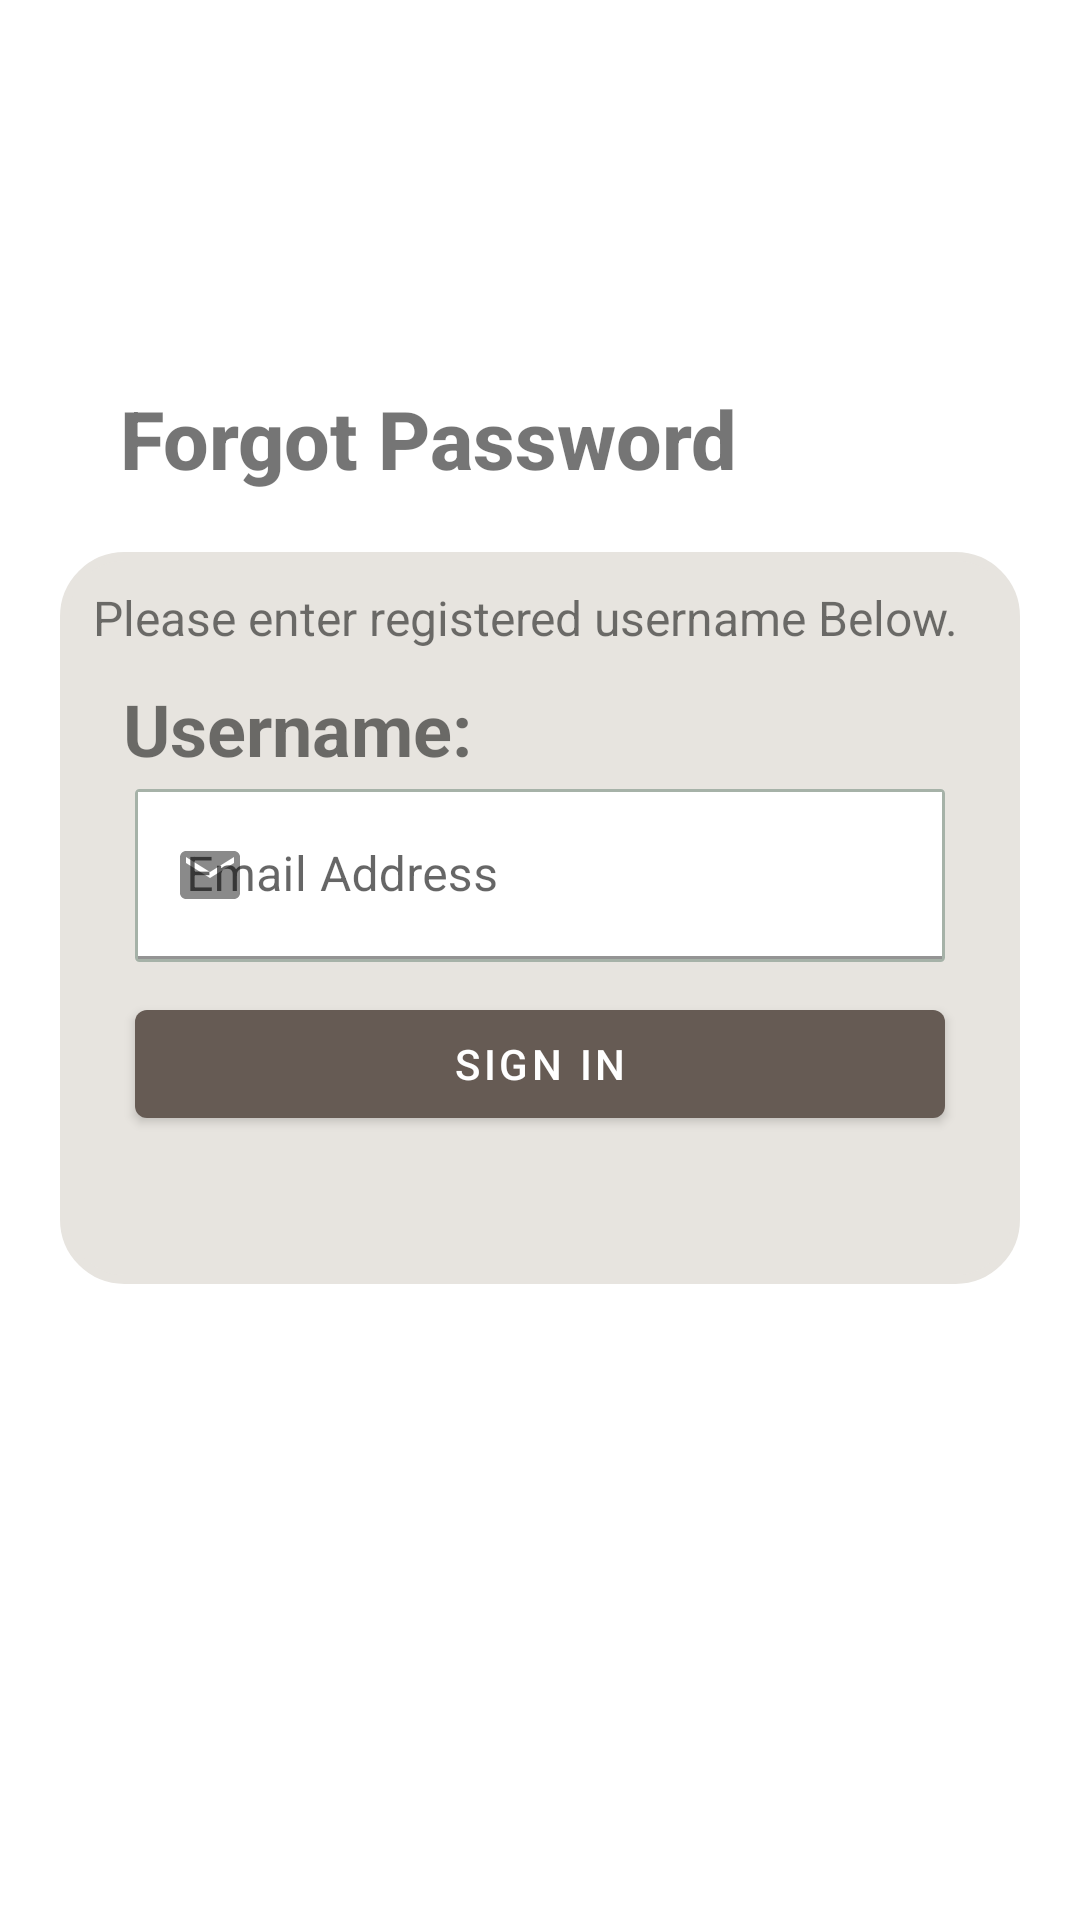

Android layout source for this screen:
<!-- AndroidManifest.xml: application theme Theme.Boncafe -->
<!-- res/layout/fragment_pass_forgot.xml -->
<?xml version="1.0" encoding="utf-8"?>
<LinearLayout xmlns:android="http://schemas.android.com/apk/res/android"
    xmlns:app="http://schemas.android.com/apk/res-auto"
    xmlns:tools="http://schemas.android.com/tools"
    android:layout_width="match_parent"
    android:layout_height="match_parent"
    android:orientation="vertical"
    tools:context=".ui.accountscreen.PassForgotFragment">

    <LinearLayout
        android:layout_width="match_parent"
        android:layout_height="0dp"
        android:layout_weight="20"
        android:orientation="vertical">

    </LinearLayout>

    <LinearLayout
        android:layout_width="match_parent"
        android:layout_height="0dp"
        android:layout_weight="50"
        android:orientation="vertical">

        <TextView
            android:layout_width="wrap_content"
            android:layout_height="wrap_content"
            android:layout_marginStart="40dp"
            android:fontFamily="sans-serif-medium"
            android:text="Forgot Password"
            android:textSize="27sp"
            android:textStyle="bold" />

        <LinearLayout
            android:layout_width="match_parent"
            android:layout_height="match_parent"
            android:layout_margin="20dp"
            android:background="@drawable/layoutcorner"
            android:orientation="vertical">

            <TextView
                android:layout_width="match_parent"
                android:layout_height="wrap_content"
                android:layout_margin="10dp"
                android:text="Please enter registered username Below."
                android:textSize="16sp" />

            <TextView
                android:layout_width="wrap_content"
                android:layout_height="wrap_content"
                android:layout_marginStart="20dp"
                android:layout_marginEnd="20dp"
                android:text="Username:"
                android:textSize="24sp"
                android:textStyle="bold" />

            <com.google.android.material.textfield.TextInputLayout
                android:layout_width="match_parent"
                android:layout_height="wrap_content"
                android:layout_marginStart="24dp"
                android:layout_marginTop="4dp"
                android:layout_marginEnd="24dp"
                android:background="@drawable/circle"
                android:focusable="true"
                android:focusableInTouchMode="true"
                android:hint="Email Address"
                app:startIconDrawable="@drawable/ic_baseline_email_24">

                <com.google.android.material.textfield.TextInputEditText
                    android:id="@+id/id_email"
                    android:layout_width="match_parent"
                    android:layout_height="wrap_content"
                    android:background="#ffffff" />
            </com.google.android.material.textfield.TextInputLayout>

            <com.google.android.material.button.MaterialButton
                android:id="@+id/login_btn"
                android:layout_width="match_parent"
                android:layout_height="wrap_content"
                android:layout_gravity="center"
                android:layout_marginStart="24dp"
                android:layout_marginTop="10dp"
                android:layout_marginEnd="24dp"
                android:text="Sign in"
                android:textColor="@color/white" />


        </LinearLayout>
    </LinearLayout>

    <LinearLayout
        android:layout_width="match_parent"
        android:layout_height="0dp"
        android:layout_weight="30"
        android:orientation="vertical">

    </LinearLayout>
</LinearLayout>
<!-- resources referenced by this layout -->
<resources>
  <color name="white">#FFFFFFFF</color>
  <!-- drawable circle (drawable) -->
  <?xml version="1.0" encoding="UTF-8"?>
  <shape xmlns:android="http://schemas.android.com/apk/res/android">
  
      <stroke android:width="1dp"
          android:color="#6465" />
  
      <padding android:left="1dp"
          android:top="1dp"
          android:right="1dp"
          android:bottom="1dp" />
  
      <corners android:bottomRightRadius="1dp"
          android:bottomLeftRadius="1dp"
          android:topLeftRadius="1dp"
          android:topRightRadius="1dp" />
  </shape>
  <!-- drawable ic_baseline_email_24 (drawable) -->
  <vector android:alpha="0.85" android:height="24dp"
      android:tint="#4A4A4A" android:viewportHeight="24"
      android:viewportWidth="24" android:width="24dp" xmlns:android="http://schemas.android.com/apk/res/android">
      <path android:fillColor="@android:color/white" android:pathData="M20,4L4,4c-1.1,0 -1.99,0.9 -1.99,2L2,18c0,1.1 0.9,2 2,2h16c1.1,0 2,-0.9 2,-2L22,6c0,-1.1 -0.9,-2 -2,-2zM20,8l-8,5 -8,-5L4,6l8,5 8,-5v2z"/>
  </vector>
  <!-- drawable layoutcorner (drawable) -->
  <?xml version="1.0" encoding="UTF-8"?>
  <shape xmlns:android="http://schemas.android.com/apk/res/android">
      <solid android:color="#E7E4DF" />
      <stroke android:width="3dp"
          android:color="#E7E4DF" />
  
      <padding android:left="1dp"
          android:top="1dp"
          android:right="1dp"
          android:bottom="1dp" />
      <corners android:radius="20dp" />
  </shape>
  <style name="Theme.Boncafe" parent="Theme.MaterialComponents.DayNight.DarkActionBar">
          
          <item name="colorPrimary">#665B54</item>
          <item name="colorPrimaryVariant">#665B54</item>
          <item name="colorOnPrimary">@color/white</item>
          
          <item name="colorSecondary">@color/teal_200</item>
          <item name="colorSecondaryVariant">@color/teal_700</item>
          <item name="colorOnSecondary">@color/black</item>
          
          <item name="android:statusBarColor" tools:targetApi="l">?attr/colorPrimaryVariant</item>
          
      </style>
  <color name="teal_200">#EDE8E2</color>
  <color name="teal_700">#FF018786</color>
  <color name="black">#FF000000</color>
</resources>
